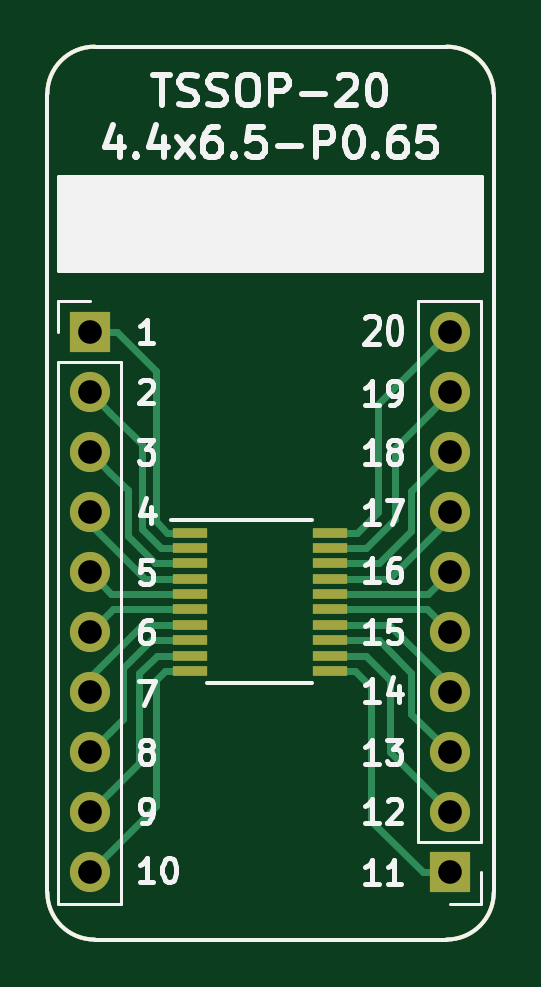
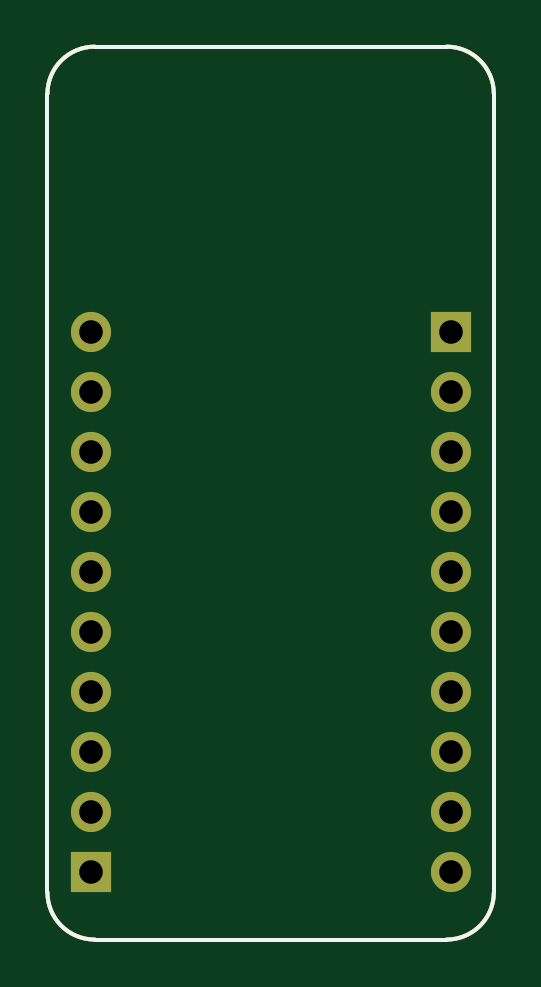
Circuit board: 11 layer files. Board 18.9 x 37.8 mm.
- bottom_copper: BRK-TSSOP-20-4.4x6.5-P0.65-B_Cu.gbr (1770 bytes)
- bottom_mask: BRK-TSSOP-20-4.4x6.5-P0.65-B_Mask.gbr (1671 bytes)
- paste: BRK-TSSOP-20-4.4x6.5-P0.65-B_Paste.gbr (1110 bytes)
- bottom_silk: BRK-TSSOP-20-4.4x6.5-P0.65-B_SilkS.gbr (1111 bytes)
- outline: BRK-TSSOP-20-4.4x6.5-P0.65-Edge_Cuts.gbr (1077 bytes)
- top_copper: BRK-TSSOP-20-4.4x6.5-P0.65-F_Cu.gbr (6052 bytes)
- top_mask: BRK-TSSOP-20-4.4x6.5-P0.65-F_Mask.gbr (2184 bytes)
- paste: BRK-TSSOP-20-4.4x6.5-P0.65-F_Paste.gbr (1623 bytes)
- top_silk: BRK-TSSOP-20-4.4x6.5-P0.65-F_SilkS.gbr (17399 bytes)
- drill: BRK-TSSOP-20-4.4x6.5-P0.65-NPTH.drl (318 bytes)
- drill: BRK-TSSOP-20-4.4x6.5-P0.65-PTH.drl (647 bytes)

=== bottom_copper: BRK-TSSOP-20-4.4x6.5-P0.65-B_Cu.gbr ===
G04 #@! TF.GenerationSoftware,KiCad,Pcbnew,5.1.6-c6e7f7d~86~ubuntu20.04.1*
G04 #@! TF.CreationDate,2020-05-17T01:16:49+03:00*
G04 #@! TF.ProjectId,BRK-TSSOP-20-4.4x6.5-P0.65,42524b2d-5453-4534-9f50-2d32302d342e,v1.0*
G04 #@! TF.SameCoordinates,Original*
G04 #@! TF.FileFunction,Copper,L2,Bot*
G04 #@! TF.FilePolarity,Positive*
%FSLAX46Y46*%
G04 Gerber Fmt 4.6, Leading zero omitted, Abs format (unit mm)*
G04 Created by KiCad (PCBNEW 5.1.6-c6e7f7d~86~ubuntu20.04.1) date 2020-05-17 01:16:49*
%MOMM*%
%LPD*%
G01*
G04 APERTURE LIST*
G04 #@! TA.AperFunction,Profile*
%ADD10C,0.150000*%
G04 #@! TD*
G04 #@! TA.AperFunction,ComponentPad*
%ADD11O,1.700000X1.700000*%
G04 #@! TD*
G04 #@! TA.AperFunction,ComponentPad*
%ADD12R,1.700000X1.700000*%
G04 #@! TD*
G04 APERTURE END LIST*
D10*
X53000000Y-85800000D02*
G75*
G02*
X51000000Y-83800000I0J2000000D01*
G01*
X69900000Y-83800000D02*
G75*
G02*
X67900000Y-85800000I-2000000J0D01*
G01*
X67900000Y-48000000D02*
G75*
G02*
X69900000Y-50000000I0J-2000000D01*
G01*
X51000000Y-50000000D02*
G75*
G02*
X53000000Y-48000000I2000000J0D01*
G01*
X67900000Y-85800000D02*
X53000000Y-85800000D01*
X69900000Y-50000000D02*
X69900000Y-83800000D01*
X53000000Y-48000000D02*
X67900000Y-48000000D01*
X51000000Y-83800000D02*
X51000000Y-50000000D01*
D11*
X68040000Y-60100000D03*
X68040000Y-62640000D03*
X68040000Y-65180000D03*
X68040000Y-67720000D03*
X68040000Y-70260000D03*
X68040000Y-72800000D03*
X68040000Y-75340000D03*
X68040000Y-77880000D03*
X68040000Y-80420000D03*
D12*
X68040000Y-82960000D03*
D11*
X52800000Y-82960000D03*
X52800000Y-80420000D03*
X52800000Y-77880000D03*
X52800000Y-75340000D03*
X52800000Y-72800000D03*
X52800000Y-70260000D03*
X52800000Y-67720000D03*
X52800000Y-65180000D03*
X52800000Y-62640000D03*
D12*
X52800000Y-60100000D03*
M02*

=== bottom_mask: BRK-TSSOP-20-4.4x6.5-P0.65-B_Mask.gbr ===
G04 #@! TF.GenerationSoftware,KiCad,Pcbnew,5.1.6-c6e7f7d~86~ubuntu20.04.1*
G04 #@! TF.CreationDate,2020-05-17T01:16:49+03:00*
G04 #@! TF.ProjectId,BRK-TSSOP-20-4.4x6.5-P0.65,42524b2d-5453-4534-9f50-2d32302d342e,v1.0*
G04 #@! TF.SameCoordinates,Original*
G04 #@! TF.FileFunction,Soldermask,Bot*
G04 #@! TF.FilePolarity,Negative*
%FSLAX46Y46*%
G04 Gerber Fmt 4.6, Leading zero omitted, Abs format (unit mm)*
G04 Created by KiCad (PCBNEW 5.1.6-c6e7f7d~86~ubuntu20.04.1) date 2020-05-17 01:16:49*
%MOMM*%
%LPD*%
G01*
G04 APERTURE LIST*
G04 #@! TA.AperFunction,Profile*
%ADD10C,0.150000*%
G04 #@! TD*
%ADD11O,1.700000X1.700000*%
%ADD12R,1.700000X1.700000*%
G04 APERTURE END LIST*
D10*
X53000000Y-85800000D02*
G75*
G02*
X51000000Y-83800000I0J2000000D01*
G01*
X69900000Y-83800000D02*
G75*
G02*
X67900000Y-85800000I-2000000J0D01*
G01*
X67900000Y-48000000D02*
G75*
G02*
X69900000Y-50000000I0J-2000000D01*
G01*
X51000000Y-50000000D02*
G75*
G02*
X53000000Y-48000000I2000000J0D01*
G01*
X67900000Y-85800000D02*
X53000000Y-85800000D01*
X69900000Y-50000000D02*
X69900000Y-83800000D01*
X53000000Y-48000000D02*
X67900000Y-48000000D01*
X51000000Y-83800000D02*
X51000000Y-50000000D01*
D11*
X68040000Y-60100000D03*
X68040000Y-62640000D03*
X68040000Y-65180000D03*
X68040000Y-67720000D03*
X68040000Y-70260000D03*
X68040000Y-72800000D03*
X68040000Y-75340000D03*
X68040000Y-77880000D03*
X68040000Y-80420000D03*
D12*
X68040000Y-82960000D03*
D11*
X52800000Y-82960000D03*
X52800000Y-80420000D03*
X52800000Y-77880000D03*
X52800000Y-75340000D03*
X52800000Y-72800000D03*
X52800000Y-70260000D03*
X52800000Y-67720000D03*
X52800000Y-65180000D03*
X52800000Y-62640000D03*
D12*
X52800000Y-60100000D03*
M02*

=== paste: BRK-TSSOP-20-4.4x6.5-P0.65-B_Paste.gbr ===
G04 #@! TF.GenerationSoftware,KiCad,Pcbnew,5.1.6-c6e7f7d~86~ubuntu20.04.1*
G04 #@! TF.CreationDate,2020-05-17T01:16:49+03:00*
G04 #@! TF.ProjectId,BRK-TSSOP-20-4.4x6.5-P0.65,42524b2d-5453-4534-9f50-2d32302d342e,v1.0*
G04 #@! TF.SameCoordinates,Original*
G04 #@! TF.FileFunction,Paste,Bot*
G04 #@! TF.FilePolarity,Positive*
%FSLAX46Y46*%
G04 Gerber Fmt 4.6, Leading zero omitted, Abs format (unit mm)*
G04 Created by KiCad (PCBNEW 5.1.6-c6e7f7d~86~ubuntu20.04.1) date 2020-05-17 01:16:49*
%MOMM*%
%LPD*%
G01*
G04 APERTURE LIST*
G04 #@! TA.AperFunction,Profile*
%ADD10C,0.150000*%
G04 #@! TD*
G04 APERTURE END LIST*
D10*
X53000000Y-85800000D02*
G75*
G02*
X51000000Y-83800000I0J2000000D01*
G01*
X69900000Y-83800000D02*
G75*
G02*
X67900000Y-85800000I-2000000J0D01*
G01*
X67900000Y-48000000D02*
G75*
G02*
X69900000Y-50000000I0J-2000000D01*
G01*
X51000000Y-50000000D02*
G75*
G02*
X53000000Y-48000000I2000000J0D01*
G01*
X67900000Y-85800000D02*
X53000000Y-85800000D01*
X69900000Y-50000000D02*
X69900000Y-83800000D01*
X53000000Y-48000000D02*
X67900000Y-48000000D01*
X51000000Y-83800000D02*
X51000000Y-50000000D01*
M02*

=== bottom_silk: BRK-TSSOP-20-4.4x6.5-P0.65-B_SilkS.gbr ===
G04 #@! TF.GenerationSoftware,KiCad,Pcbnew,5.1.6-c6e7f7d~86~ubuntu20.04.1*
G04 #@! TF.CreationDate,2020-05-17T01:16:49+03:00*
G04 #@! TF.ProjectId,BRK-TSSOP-20-4.4x6.5-P0.65,42524b2d-5453-4534-9f50-2d32302d342e,v1.0*
G04 #@! TF.SameCoordinates,Original*
G04 #@! TF.FileFunction,Legend,Bot*
G04 #@! TF.FilePolarity,Positive*
%FSLAX46Y46*%
G04 Gerber Fmt 4.6, Leading zero omitted, Abs format (unit mm)*
G04 Created by KiCad (PCBNEW 5.1.6-c6e7f7d~86~ubuntu20.04.1) date 2020-05-17 01:16:49*
%MOMM*%
%LPD*%
G01*
G04 APERTURE LIST*
G04 #@! TA.AperFunction,Profile*
%ADD10C,0.150000*%
G04 #@! TD*
G04 APERTURE END LIST*
D10*
X53000000Y-85800000D02*
G75*
G02*
X51000000Y-83800000I0J2000000D01*
G01*
X69900000Y-83800000D02*
G75*
G02*
X67900000Y-85800000I-2000000J0D01*
G01*
X67900000Y-48000000D02*
G75*
G02*
X69900000Y-50000000I0J-2000000D01*
G01*
X51000000Y-50000000D02*
G75*
G02*
X53000000Y-48000000I2000000J0D01*
G01*
X67900000Y-85800000D02*
X53000000Y-85800000D01*
X69900000Y-50000000D02*
X69900000Y-83800000D01*
X53000000Y-48000000D02*
X67900000Y-48000000D01*
X51000000Y-83800000D02*
X51000000Y-50000000D01*
M02*

=== outline: BRK-TSSOP-20-4.4x6.5-P0.65-Edge_Cuts.gbr ===
G04 #@! TF.GenerationSoftware,KiCad,Pcbnew,5.1.6-c6e7f7d~86~ubuntu20.04.1*
G04 #@! TF.CreationDate,2020-05-17T01:16:49+03:00*
G04 #@! TF.ProjectId,BRK-TSSOP-20-4.4x6.5-P0.65,42524b2d-5453-4534-9f50-2d32302d342e,v1.0*
G04 #@! TF.SameCoordinates,Original*
G04 #@! TF.FileFunction,Profile,NP*
%FSLAX46Y46*%
G04 Gerber Fmt 4.6, Leading zero omitted, Abs format (unit mm)*
G04 Created by KiCad (PCBNEW 5.1.6-c6e7f7d~86~ubuntu20.04.1) date 2020-05-17 01:16:49*
%MOMM*%
%LPD*%
G01*
G04 APERTURE LIST*
G04 #@! TA.AperFunction,Profile*
%ADD10C,0.150000*%
G04 #@! TD*
G04 APERTURE END LIST*
D10*
X53000000Y-85800000D02*
G75*
G02*
X51000000Y-83800000I0J2000000D01*
G01*
X69900000Y-83800000D02*
G75*
G02*
X67900000Y-85800000I-2000000J0D01*
G01*
X67900000Y-48000000D02*
G75*
G02*
X69900000Y-50000000I0J-2000000D01*
G01*
X51000000Y-50000000D02*
G75*
G02*
X53000000Y-48000000I2000000J0D01*
G01*
X67900000Y-85800000D02*
X53000000Y-85800000D01*
X69900000Y-50000000D02*
X69900000Y-83800000D01*
X53000000Y-48000000D02*
X67900000Y-48000000D01*
X51000000Y-83800000D02*
X51000000Y-50000000D01*
M02*

=== top_copper: BRK-TSSOP-20-4.4x6.5-P0.65-F_Cu.gbr ===
G04 #@! TF.GenerationSoftware,KiCad,Pcbnew,5.1.6-c6e7f7d~86~ubuntu20.04.1*
G04 #@! TF.CreationDate,2020-05-17T01:16:49+03:00*
G04 #@! TF.ProjectId,BRK-TSSOP-20-4.4x6.5-P0.65,42524b2d-5453-4534-9f50-2d32302d342e,v1.0*
G04 #@! TF.SameCoordinates,Original*
G04 #@! TF.FileFunction,Copper,L1,Top*
G04 #@! TF.FilePolarity,Positive*
%FSLAX46Y46*%
G04 Gerber Fmt 4.6, Leading zero omitted, Abs format (unit mm)*
G04 Created by KiCad (PCBNEW 5.1.6-c6e7f7d~86~ubuntu20.04.1) date 2020-05-17 01:16:49*
%MOMM*%
%LPD*%
G01*
G04 APERTURE LIST*
G04 #@! TA.AperFunction,Profile*
%ADD10C,0.150000*%
G04 #@! TD*
G04 #@! TA.AperFunction,SMDPad,CuDef*
%ADD11R,1.450000X0.450000*%
G04 #@! TD*
G04 #@! TA.AperFunction,ComponentPad*
%ADD12O,1.700000X1.700000*%
G04 #@! TD*
G04 #@! TA.AperFunction,ComponentPad*
%ADD13R,1.700000X1.700000*%
G04 #@! TD*
G04 #@! TA.AperFunction,Conductor*
%ADD14C,0.300000*%
G04 #@! TD*
G04 APERTURE END LIST*
D10*
X53000000Y-85800000D02*
G75*
G02*
X51000000Y-83800000I0J2000000D01*
G01*
X69900000Y-83800000D02*
G75*
G02*
X67900000Y-85800000I-2000000J0D01*
G01*
X67900000Y-48000000D02*
G75*
G02*
X69900000Y-50000000I0J-2000000D01*
G01*
X51000000Y-50000000D02*
G75*
G02*
X53000000Y-48000000I2000000J0D01*
G01*
X67900000Y-85800000D02*
X53000000Y-85800000D01*
X69900000Y-50000000D02*
X69900000Y-83800000D01*
X53000000Y-48000000D02*
X67900000Y-48000000D01*
X51000000Y-83800000D02*
X51000000Y-50000000D01*
D11*
X62950000Y-68575000D03*
X62950000Y-69225000D03*
X62950000Y-69875000D03*
X62950000Y-70525000D03*
X62950000Y-71175000D03*
X62950000Y-71825000D03*
X62950000Y-72475000D03*
X62950000Y-73125000D03*
X62950000Y-73775000D03*
X62950000Y-74425000D03*
X57050000Y-74425000D03*
X57050000Y-73775000D03*
X57050000Y-73125000D03*
X57050000Y-72475000D03*
X57050000Y-71825000D03*
X57050000Y-71175000D03*
X57050000Y-70525000D03*
X57050000Y-69875000D03*
X57050000Y-69225000D03*
X57050000Y-68575000D03*
D12*
X68040000Y-60100000D03*
X68040000Y-62640000D03*
X68040000Y-65180000D03*
X68040000Y-67720000D03*
X68040000Y-70260000D03*
X68040000Y-72800000D03*
X68040000Y-75340000D03*
X68040000Y-77880000D03*
X68040000Y-80420000D03*
D13*
X68040000Y-82960000D03*
D12*
X52800000Y-82960000D03*
X52800000Y-80420000D03*
X52800000Y-77880000D03*
X52800000Y-75340000D03*
X52800000Y-72800000D03*
X52800000Y-70260000D03*
X52800000Y-67720000D03*
X52800000Y-65180000D03*
X52800000Y-62640000D03*
D13*
X52800000Y-60100000D03*
D14*
X53950000Y-60100000D02*
X52800000Y-60100000D01*
X57050000Y-68575000D02*
X56075000Y-68575000D01*
X55600000Y-61750000D02*
X53950000Y-60100000D01*
X55600000Y-68100000D02*
X55600000Y-61750000D01*
X56075000Y-68575000D02*
X55600000Y-68100000D01*
X52840000Y-62600000D02*
X52800000Y-62640000D01*
X55000000Y-64840000D02*
X53649999Y-63489999D01*
X55000000Y-68400000D02*
X55000000Y-64840000D01*
X57050000Y-69225000D02*
X55825000Y-69225000D01*
X53649999Y-63489999D02*
X52800000Y-62640000D01*
X55825000Y-69225000D02*
X55000000Y-68400000D01*
X54400000Y-66780000D02*
X53649999Y-66029999D01*
X57050000Y-69875000D02*
X55575000Y-69875000D01*
X53649999Y-66029999D02*
X52800000Y-65180000D01*
X54400000Y-68700000D02*
X54400000Y-66780000D01*
X55575000Y-69875000D02*
X54400000Y-68700000D01*
X64700000Y-80770000D02*
X66890000Y-82960000D01*
X64700000Y-75100000D02*
X64700000Y-80770000D01*
X62950000Y-74425000D02*
X64025000Y-74425000D01*
X66890000Y-82960000D02*
X68040000Y-82960000D01*
X64025000Y-74425000D02*
X64700000Y-75100000D01*
X65500000Y-77880000D02*
X68040000Y-80420000D01*
X65500000Y-74800000D02*
X65500000Y-77880000D01*
X62950000Y-73775000D02*
X64475000Y-73775000D01*
X64475000Y-73775000D02*
X65500000Y-74800000D01*
X66400000Y-76240000D02*
X68040000Y-77880000D01*
X66400000Y-74500000D02*
X66400000Y-76240000D01*
X62950000Y-73125000D02*
X65025000Y-73125000D01*
X65025000Y-73125000D02*
X66400000Y-74500000D01*
X52800000Y-68200000D02*
X52800000Y-67720000D01*
X57050000Y-70525000D02*
X55125000Y-70525000D01*
X55125000Y-70525000D02*
X52800000Y-68200000D01*
X68040000Y-75040000D02*
X68040000Y-75340000D01*
X62950000Y-72475000D02*
X65475000Y-72475000D01*
X65475000Y-72475000D02*
X68040000Y-75040000D01*
X52800000Y-74700000D02*
X52800000Y-75340000D01*
X57050000Y-72475000D02*
X55025000Y-72475000D01*
X55025000Y-72475000D02*
X52800000Y-74700000D01*
X53775000Y-71825000D02*
X52800000Y-72800000D01*
X57050000Y-71825000D02*
X53775000Y-71825000D01*
X53715000Y-71175000D02*
X52800000Y-70260000D01*
X57050000Y-71175000D02*
X53715000Y-71175000D01*
X68040000Y-67960000D02*
X68040000Y-67720000D01*
X62950000Y-70525000D02*
X65475000Y-70525000D01*
X65475000Y-70525000D02*
X68040000Y-67960000D01*
X67125000Y-71175000D02*
X68040000Y-70260000D01*
X62950000Y-71175000D02*
X67125000Y-71175000D01*
X67065000Y-71825000D02*
X68040000Y-72800000D01*
X62950000Y-71825000D02*
X67065000Y-71825000D01*
X55600000Y-80160000D02*
X52800000Y-82960000D01*
X55600000Y-74800000D02*
X55600000Y-80160000D01*
X57050000Y-74425000D02*
X55975000Y-74425000D01*
X55975000Y-74425000D02*
X55600000Y-74800000D01*
X53649999Y-79570001D02*
X52800000Y-80420000D01*
X54900000Y-78320000D02*
X53649999Y-79570001D01*
X54900000Y-74500000D02*
X54900000Y-78320000D01*
X57050000Y-73775000D02*
X55625000Y-73775000D01*
X55625000Y-73775000D02*
X54900000Y-74500000D01*
X53649999Y-77030001D02*
X52800000Y-77880000D01*
X54200000Y-76480000D02*
X53649999Y-77030001D01*
X54200000Y-74300000D02*
X54200000Y-76480000D01*
X57050000Y-73125000D02*
X55375000Y-73125000D01*
X55375000Y-73125000D02*
X54200000Y-74300000D01*
X65000000Y-67700000D02*
X65000000Y-63140000D01*
X65000000Y-63140000D02*
X68040000Y-60100000D01*
X62950000Y-68575000D02*
X64125000Y-68575000D01*
X64125000Y-68575000D02*
X65000000Y-67700000D01*
X67190001Y-63489999D02*
X68040000Y-62640000D01*
X65700000Y-64980000D02*
X67190001Y-63489999D01*
X65700000Y-68000000D02*
X65700000Y-64980000D01*
X62950000Y-69225000D02*
X64475000Y-69225000D01*
X64475000Y-69225000D02*
X65700000Y-68000000D01*
X66400000Y-66820000D02*
X68040000Y-65180000D01*
X66400000Y-68500000D02*
X66400000Y-66820000D01*
X62950000Y-69875000D02*
X65025000Y-69875000D01*
X65025000Y-69875000D02*
X66400000Y-68500000D01*
M02*

=== top_mask: BRK-TSSOP-20-4.4x6.5-P0.65-F_Mask.gbr ===
G04 #@! TF.GenerationSoftware,KiCad,Pcbnew,5.1.6-c6e7f7d~86~ubuntu20.04.1*
G04 #@! TF.CreationDate,2020-05-17T01:16:49+03:00*
G04 #@! TF.ProjectId,BRK-TSSOP-20-4.4x6.5-P0.65,42524b2d-5453-4534-9f50-2d32302d342e,v1.0*
G04 #@! TF.SameCoordinates,Original*
G04 #@! TF.FileFunction,Soldermask,Top*
G04 #@! TF.FilePolarity,Negative*
%FSLAX46Y46*%
G04 Gerber Fmt 4.6, Leading zero omitted, Abs format (unit mm)*
G04 Created by KiCad (PCBNEW 5.1.6-c6e7f7d~86~ubuntu20.04.1) date 2020-05-17 01:16:49*
%MOMM*%
%LPD*%
G01*
G04 APERTURE LIST*
G04 #@! TA.AperFunction,Profile*
%ADD10C,0.150000*%
G04 #@! TD*
%ADD11R,1.450000X0.450000*%
%ADD12O,1.700000X1.700000*%
%ADD13R,1.700000X1.700000*%
G04 APERTURE END LIST*
D10*
X53000000Y-85800000D02*
G75*
G02*
X51000000Y-83800000I0J2000000D01*
G01*
X69900000Y-83800000D02*
G75*
G02*
X67900000Y-85800000I-2000000J0D01*
G01*
X67900000Y-48000000D02*
G75*
G02*
X69900000Y-50000000I0J-2000000D01*
G01*
X51000000Y-50000000D02*
G75*
G02*
X53000000Y-48000000I2000000J0D01*
G01*
X67900000Y-85800000D02*
X53000000Y-85800000D01*
X69900000Y-50000000D02*
X69900000Y-83800000D01*
X53000000Y-48000000D02*
X67900000Y-48000000D01*
X51000000Y-83800000D02*
X51000000Y-50000000D01*
D11*
X62950000Y-68575000D03*
X62950000Y-69225000D03*
X62950000Y-69875000D03*
X62950000Y-70525000D03*
X62950000Y-71175000D03*
X62950000Y-71825000D03*
X62950000Y-72475000D03*
X62950000Y-73125000D03*
X62950000Y-73775000D03*
X62950000Y-74425000D03*
X57050000Y-74425000D03*
X57050000Y-73775000D03*
X57050000Y-73125000D03*
X57050000Y-72475000D03*
X57050000Y-71825000D03*
X57050000Y-71175000D03*
X57050000Y-70525000D03*
X57050000Y-69875000D03*
X57050000Y-69225000D03*
X57050000Y-68575000D03*
D12*
X68040000Y-60100000D03*
X68040000Y-62640000D03*
X68040000Y-65180000D03*
X68040000Y-67720000D03*
X68040000Y-70260000D03*
X68040000Y-72800000D03*
X68040000Y-75340000D03*
X68040000Y-77880000D03*
X68040000Y-80420000D03*
D13*
X68040000Y-82960000D03*
D12*
X52800000Y-82960000D03*
X52800000Y-80420000D03*
X52800000Y-77880000D03*
X52800000Y-75340000D03*
X52800000Y-72800000D03*
X52800000Y-70260000D03*
X52800000Y-67720000D03*
X52800000Y-65180000D03*
X52800000Y-62640000D03*
D13*
X52800000Y-60100000D03*
M02*

=== paste: BRK-TSSOP-20-4.4x6.5-P0.65-F_Paste.gbr ===
G04 #@! TF.GenerationSoftware,KiCad,Pcbnew,5.1.6-c6e7f7d~86~ubuntu20.04.1*
G04 #@! TF.CreationDate,2020-05-17T01:16:49+03:00*
G04 #@! TF.ProjectId,BRK-TSSOP-20-4.4x6.5-P0.65,42524b2d-5453-4534-9f50-2d32302d342e,v1.0*
G04 #@! TF.SameCoordinates,Original*
G04 #@! TF.FileFunction,Paste,Top*
G04 #@! TF.FilePolarity,Positive*
%FSLAX46Y46*%
G04 Gerber Fmt 4.6, Leading zero omitted, Abs format (unit mm)*
G04 Created by KiCad (PCBNEW 5.1.6-c6e7f7d~86~ubuntu20.04.1) date 2020-05-17 01:16:49*
%MOMM*%
%LPD*%
G01*
G04 APERTURE LIST*
G04 #@! TA.AperFunction,Profile*
%ADD10C,0.150000*%
G04 #@! TD*
%ADD11R,1.450000X0.450000*%
G04 APERTURE END LIST*
D10*
X53000000Y-85800000D02*
G75*
G02*
X51000000Y-83800000I0J2000000D01*
G01*
X69900000Y-83800000D02*
G75*
G02*
X67900000Y-85800000I-2000000J0D01*
G01*
X67900000Y-48000000D02*
G75*
G02*
X69900000Y-50000000I0J-2000000D01*
G01*
X51000000Y-50000000D02*
G75*
G02*
X53000000Y-48000000I2000000J0D01*
G01*
X67900000Y-85800000D02*
X53000000Y-85800000D01*
X69900000Y-50000000D02*
X69900000Y-83800000D01*
X53000000Y-48000000D02*
X67900000Y-48000000D01*
X51000000Y-83800000D02*
X51000000Y-50000000D01*
D11*
X62950000Y-68575000D03*
X62950000Y-69225000D03*
X62950000Y-69875000D03*
X62950000Y-70525000D03*
X62950000Y-71175000D03*
X62950000Y-71825000D03*
X62950000Y-72475000D03*
X62950000Y-73125000D03*
X62950000Y-73775000D03*
X62950000Y-74425000D03*
X57050000Y-74425000D03*
X57050000Y-73775000D03*
X57050000Y-73125000D03*
X57050000Y-72475000D03*
X57050000Y-71825000D03*
X57050000Y-71175000D03*
X57050000Y-70525000D03*
X57050000Y-69875000D03*
X57050000Y-69225000D03*
X57050000Y-68575000D03*
M02*

=== top_silk: BRK-TSSOP-20-4.4x6.5-P0.65-F_SilkS.gbr (17399 bytes, source omitted) ===
=== drill: BRK-TSSOP-20-4.4x6.5-P0.65-NPTH.drl ===
M48
; DRILL file {KiCad 5.1.6-c6e7f7d~86~ubuntu20.04.1} date Sun May 17 01:16:50 2020
; FORMAT={-:-/ absolute / inch / decimal}
; #@! TF.CreationDate,2020-05-17T01:16:50+03:00
; #@! TF.GenerationSoftware,Kicad,Pcbnew,5.1.6-c6e7f7d~86~ubuntu20.04.1
; #@! TF.FileFunction,NonPlated,1,2,NPTH
FMAT,2
INCH
%
G90
G05
T0
M30

=== drill: BRK-TSSOP-20-4.4x6.5-P0.65-PTH.drl ===
M48
; DRILL file {KiCad 5.1.6-c6e7f7d~86~ubuntu20.04.1} date Sun May 17 01:16:50 2020
; FORMAT={-:-/ absolute / inch / decimal}
; #@! TF.CreationDate,2020-05-17T01:16:50+03:00
; #@! TF.GenerationSoftware,Kicad,Pcbnew,5.1.6-c6e7f7d~86~ubuntu20.04.1
; #@! TF.FileFunction,Plated,1,2,PTH
FMAT,2
INCH
T1C0.0394
%
G90
G05
T1
X2.6787Y-2.3661
X2.6787Y-2.4661
X2.6787Y-2.5661
X2.6787Y-2.6661
X2.6787Y-2.7661
X2.6787Y-2.8661
X2.6787Y-2.9661
X2.6787Y-3.0661
X2.6787Y-3.1661
X2.6787Y-3.2661
X2.0787Y-2.3661
X2.0787Y-2.4661
X2.0787Y-2.5661
X2.0787Y-2.6661
X2.0787Y-2.7661
X2.0787Y-2.8661
X2.0787Y-2.9661
X2.0787Y-3.0661
X2.0787Y-3.1661
X2.0787Y-3.2661
T0
M30

